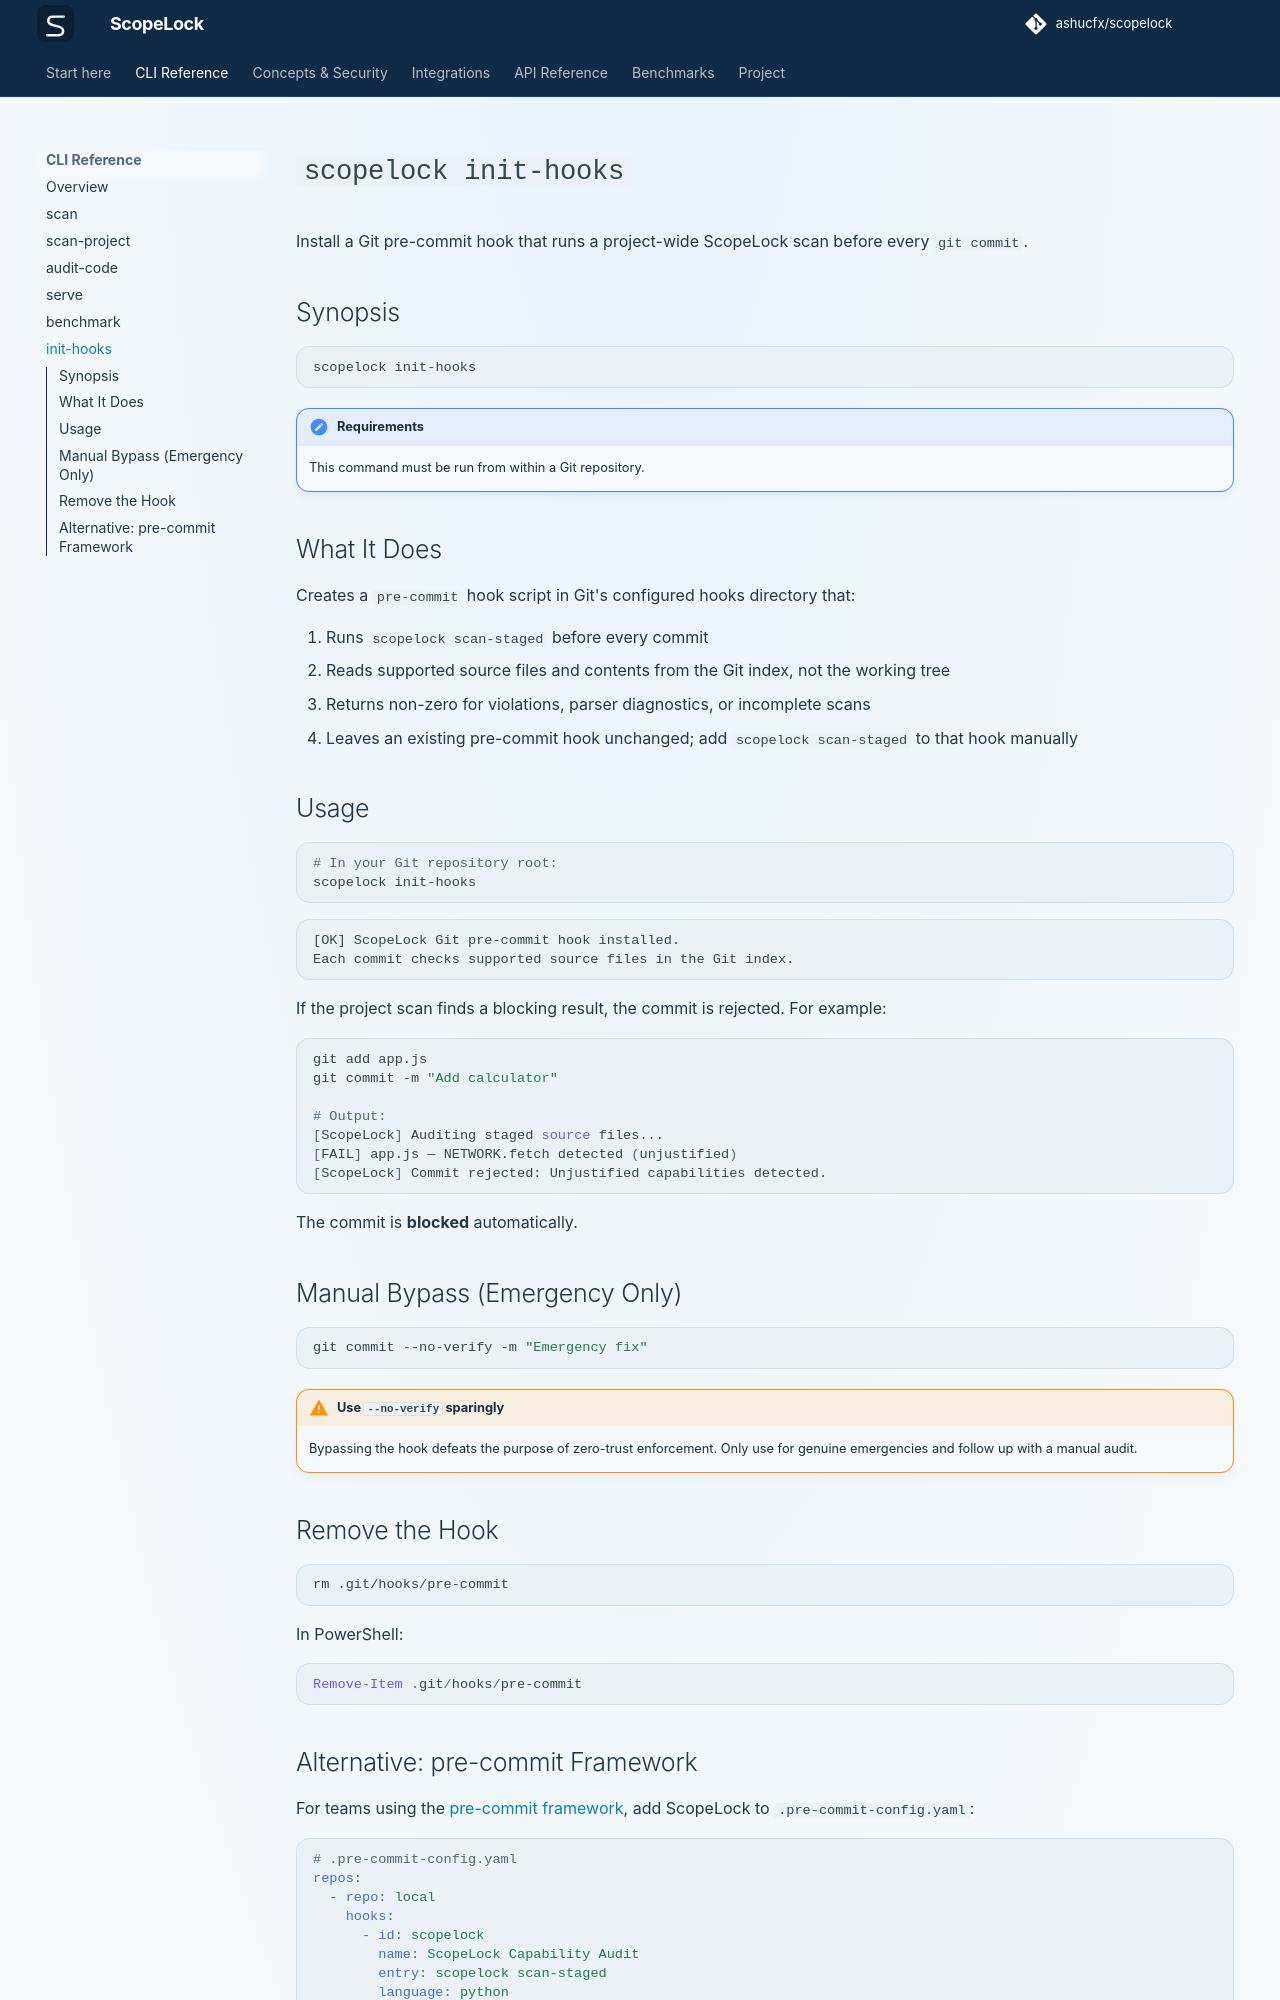

repository: ashucfx/scopelock · page: cli/init-hooks/index.html · generator: mkdocs

# `scopelock init-hooks`

Install a Git pre-commit hook that runs a project-wide ScopeLock scan before every `git commit`.

## Synopsis

```bash
scopelock init-hooks
```

!!! note "Requirements"
    This command must be run from within a Git repository.

## What It Does

Creates a `pre-commit` hook script in Git's configured hooks directory that:

1. Runs `scopelock scan-staged` before every commit
2. Reads supported source files and contents from the Git index, not the working tree
3. Returns non-zero for violations, parser diagnostics, or incomplete scans
4. Leaves an existing pre-commit hook unchanged; add `scopelock scan-staged` to that hook manually

## Usage

```bash
# In your Git repository root:
scopelock init-hooks
```

```
[OK] ScopeLock Git pre-commit hook installed.
Each commit checks supported source files in the Git index.
```

If the project scan finds a blocking result, the commit is rejected. For example:

```bash
git add app.js
git commit -m "Add calculator"

# Output:
[ScopeLock] Auditing staged source files...
[FAIL] app.js — NETWORK.fetch detected (unjustified)
[ScopeLock] Commit rejected: Unjustified capabilities detected.
```

The commit is **blocked** automatically.

## Manual Bypass (Emergency Only)

```bash
git commit --no-verify -m "Emergency fix"
```

!!! warning "Use `--no-verify` sparingly"
    Bypassing the hook defeats the purpose of zero-trust enforcement. Only use for genuine emergencies and follow up with a manual audit.

## Remove the Hook

```bash
rm .git/hooks/pre-commit
```

In PowerShell:

```powershell
Remove-Item .git/hooks/pre-commit
```
